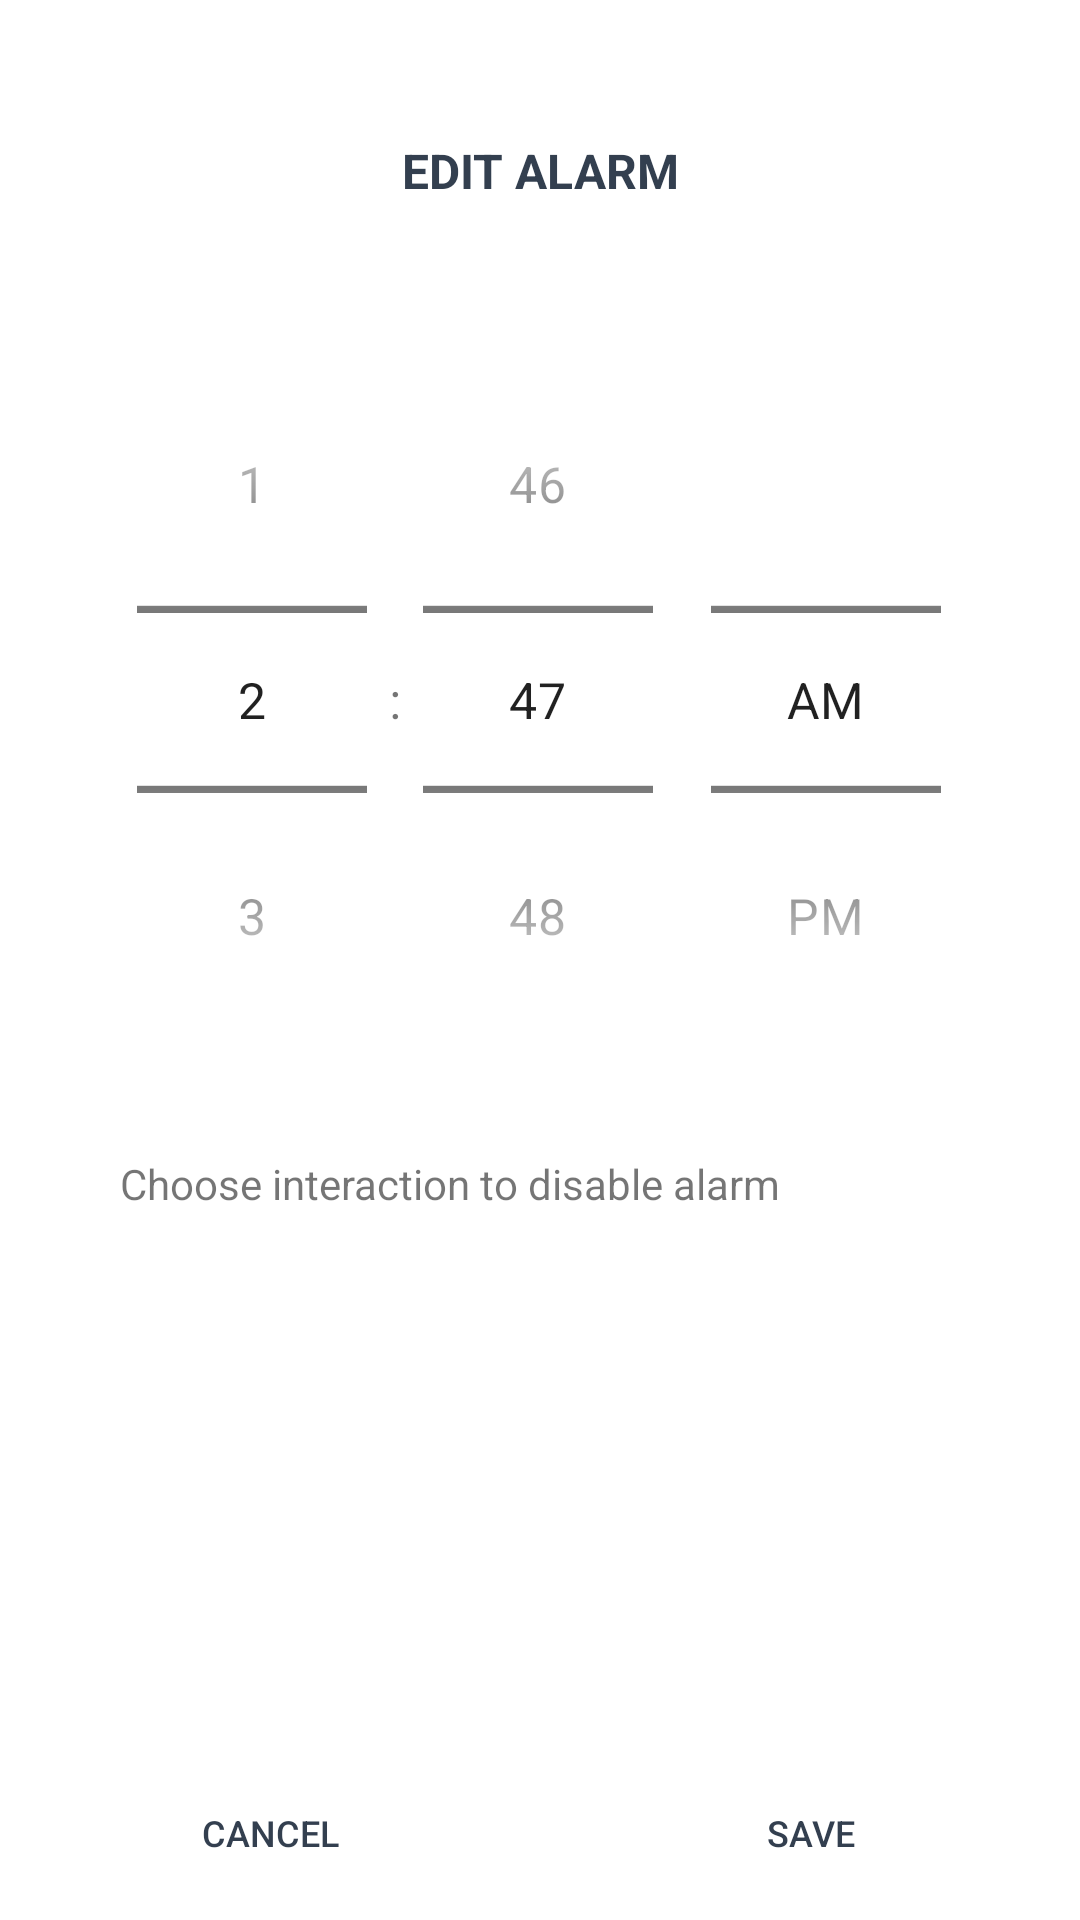

Here is an Android app screen rendered from its layout file. Give the layout XML and the strings, colors and styles it references.
<!-- AndroidManifest.xml: application theme Theme.NoSnooze -->
<!-- res/layout/activity_alarm_edit.xml -->
<?xml version="1.0" encoding="utf-8"?>
<androidx.constraintlayout.widget.ConstraintLayout
    xmlns:android="http://schemas.android.com/apk/res/android"
    xmlns:app="http://schemas.android.com/apk/res-auto"
    xmlns:tools="http://schemas.android.com/tools"
    android:layout_width="match_parent"
    android:layout_height="match_parent"
    tools:context=".AlarmSetter"
    android:background="@color/light_light_blue">

    <TextView
        android:layout_width="wrap_content"
        android:layout_height="wrap_content"
        android:background="@drawable/row_background"
        android:text="EDIT ALARM"
        android:textColor="@color/himmelsklila"
        android:textSize="16sp"
        android:textStyle="bold"
        android:padding="10dp"
        app:layout_constraintBottom_toBottomOf="parent"
        app:layout_constraintEnd_toEndOf="parent"
        app:layout_constraintStart_toStartOf="parent"
        app:layout_constraintTop_toTopOf="parent"
        app:layout_constraintVertical_bias="0.06" />

    <androidx.constraintlayout.widget.ConstraintLayout
        android:layout_width="match_parent"
        android:layout_height="wrap_content"
        android:background="@color/white"
        android:paddingTop="5dp"
        android:paddingBottom="5dp"
        app:layout_constraintBottom_toBottomOf="parent" >

        <Button
            android:id="@+id/abort_alarm"
            android:layout_width="180dp"
            android:layout_height="wrap_content"
            android:background="@android:color/transparent"
            android:text="Cancel"
            android:textColor="@color/himmelsklila"
            android:textSize="12sp"
            app:layout_constraintStart_toStartOf="parent"
            app:layout_constraintTop_toTopOf="parent" />

        <Button
            android:id="@+id/create_alarm"
            android:layout_width="180dp"
            android:layout_height="34dp"
            android:layout_gravity="end"
            android:background="@android:color/transparent"
            android:text="Save"
            android:textColor="@color/himmelsklila"
            android:textSize="12sp"
            app:layout_constraintBottom_toBottomOf="parent"
            app:layout_constraintEnd_toEndOf="parent"
            app:layout_constraintTop_toTopOf="parent" />

    </androidx.constraintlayout.widget.ConstraintLayout>

    <TimePicker
        android:id="@+id/timePicker"
        android:layout_width="298dp"
        android:layout_height="224dp"
        android:scaleX="1.2"
        android:scaleY="1.2"
        android:timePickerMode="spinner"
        app:layout_constraintBottom_toTopOf="@+id/interaction_spinner"
        app:layout_constraintEnd_toEndOf="parent"
        app:layout_constraintHorizontal_bias="0.495"
        app:layout_constraintStart_toStartOf="parent"
        app:layout_constraintTop_toTopOf="parent"
        app:layout_constraintVertical_bias="0.668" />

    <Spinner
        android:id="@+id/interaction_spinner"
        android:layout_width="match_parent"
        android:layout_height="50dp"
        android:layout_margin="20dp"
        android:gravity="center_horizontal"
        android:textAlignment="center"
        android:background="@drawable/row_background"
        app:layout_constraintBottom_toBottomOf="parent"
        app:layout_constraintEnd_toEndOf="parent"
        app:layout_constraintStart_toStartOf="parent"
        app:layout_constraintTop_toTopOf="parent"
        app:layout_constraintVertical_bias="0.72" />
    <TextView
        android:id="@+id/textView5"
        android:layout_width="wrap_content"
        android:layout_height="wrap_content"
        android:layout_marginStart="40dp"
        android:layout_marginLeft="40dp"
        android:layout_marginBottom="12dp"
        android:text="Choose interaction to disable alarm"
        app:layout_constraintBottom_toTopOf="@+id/interaction_spinner"
        app:layout_constraintStart_toStartOf="parent" />



</androidx.constraintlayout.widget.ConstraintLayout>
<!-- resources referenced by this layout -->
<resources>
  <color name="himmelsklila">#333f4f</color>
  <color name="white">#FFFFFFFF</color>
  <!-- drawable row_background (drawable) -->
  <?xml version="1.0" encoding="utf-8"?>
  <shape xmlns:android="http://schemas.android.com/apk/res/android"
      android:shape="rectangle">
      <solid android:color="@color/light_light_blue" />
      <corners
          android:bottomRightRadius="20dp"
          android:bottomLeftRadius="20dp"
          android:topRightRadius="20dp"
          android:topLeftRadius="20dp"/>
      <stroke android:width="0px" android:color="@color/himmelsklila" />
  </shape>
  <style name="Theme.NoSnooze" parent="Theme.MaterialComponents.DayNight.NoActionBar">
          
          <item name="colorPrimary">@color/light_blue</item>
          <item name="colorPrimaryVariant">@color/light_light_blue</item>
          <item name="colorOnPrimary">@color/himmelsklila</item>
          
          <item name="colorSecondary">@color/green</item>
          <item name="colorSecondaryVariant">@color/teal_200</item>
          <item name="colorOnSecondary">@color/white</item>
          
          <item name="android:statusBarColor" tools:targetApi="l">?attr/colorPrimaryVariant</item>
          
      </style>
  <color name="light_blue">#EBF2FB</color>
  <color name="green">#14B180</color>
  <color name="teal_200">#FF03DAC5</color>
</resources>
